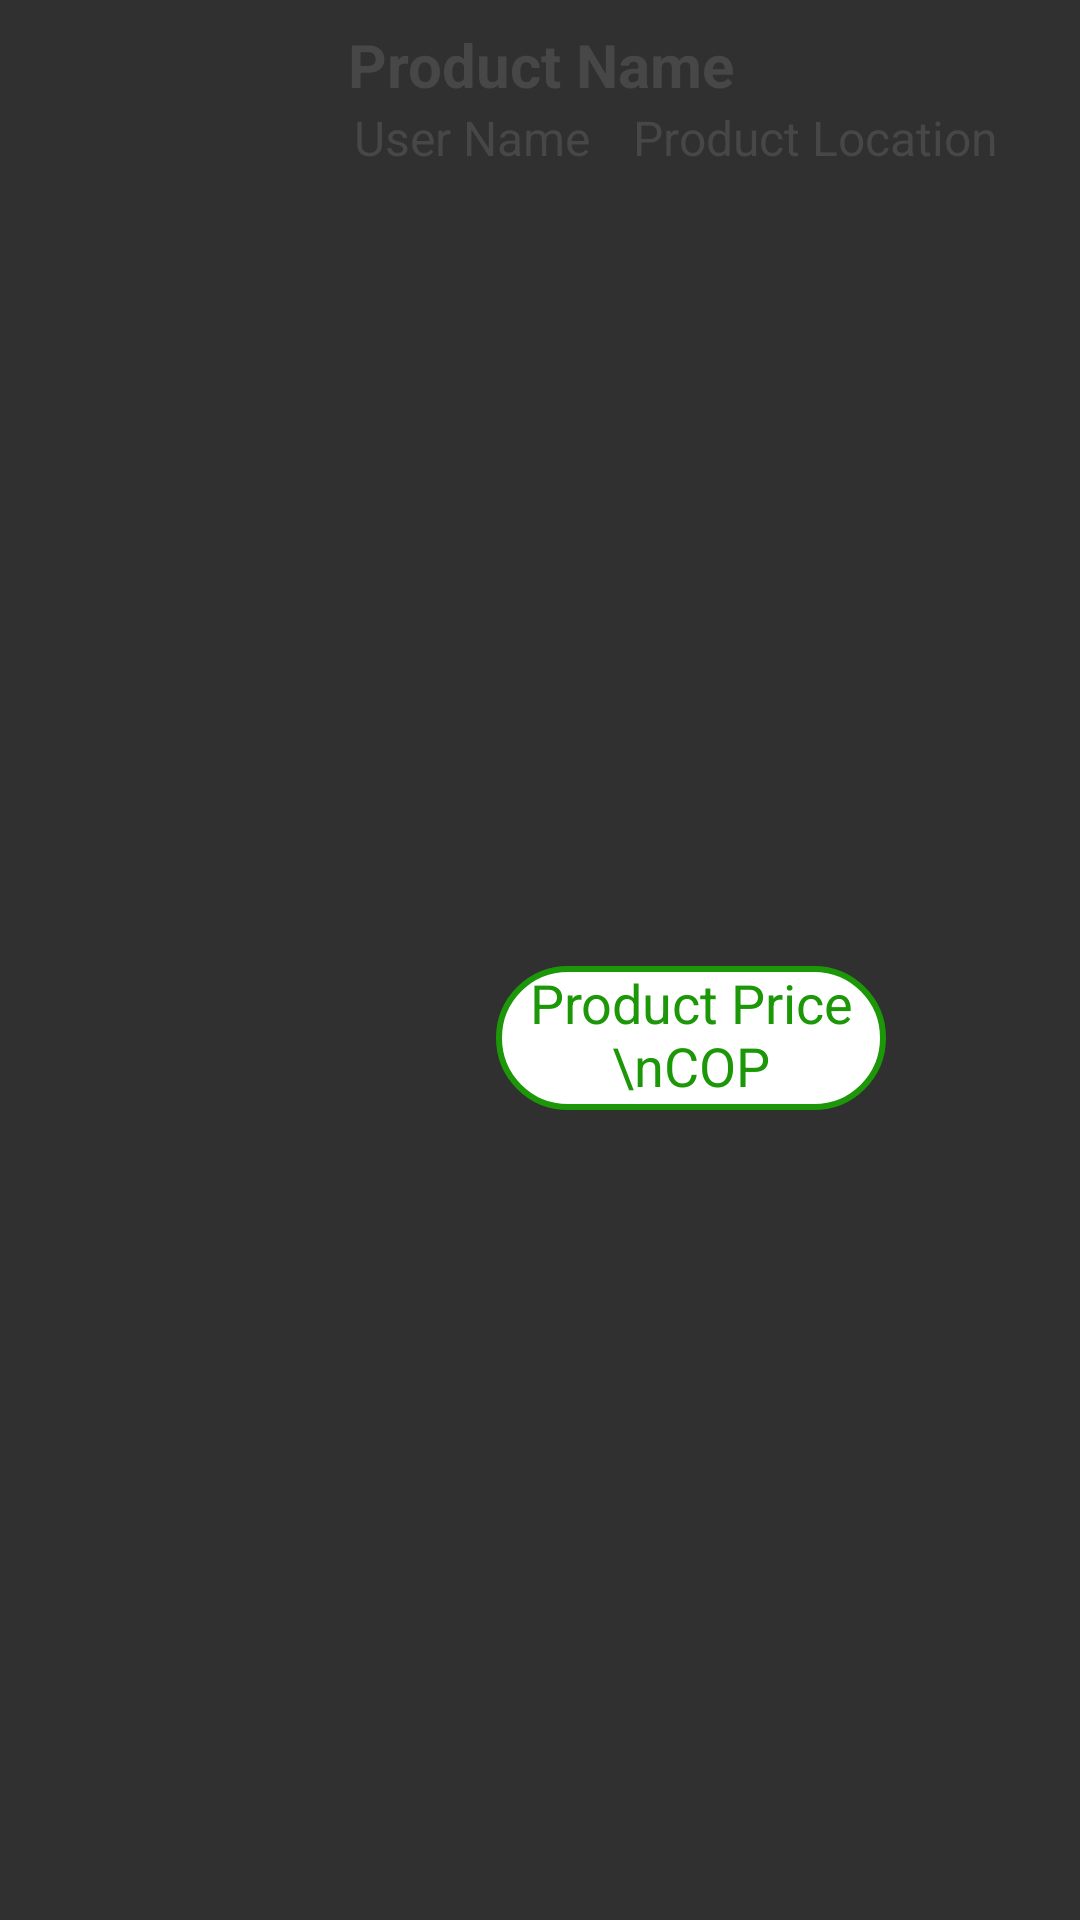

Android layout source for this screen:
<!-- AndroidManifest.xml: application theme Theme.AppCompat.NoActionBar -->
<!-- res/layout/shopping_prod.xml -->
<?xml version="1.0" encoding="utf-8"?>

<androidx.constraintlayout.widget.ConstraintLayout xmlns:android="http://schemas.android.com/apk/res/android"
    xmlns:app="http://schemas.android.com/apk/res-auto"
    xmlns:tools="http://schemas.android.com/tools"
    android:layout_width="match_parent"
    android:layout_height="wrap_content"
    android:background="@drawable/text_font_box"
    android:padding="8dp"
    android:layout_marginBottom="10dp">

    <ImageView
        android:id="@+id/productImage"
        android:layout_width="100dp"
        android:layout_height="100dp"
        android:scaleType="centerCrop"
        app:layout_constraintBottom_toBottomOf="parent"
        app:layout_constraintStart_toStartOf="parent"
        app:layout_constraintTop_toTopOf="parent" />

    <TextView
        android:id="@+id/productName"
        android:layout_width="0dp"
        android:layout_height="wrap_content"
        android:layout_marginStart="8dp"
        android:text="Product Name"
        android:textSize="20sp"
        android:textColor="#474747"
        android:textStyle="bold"
        app:layout_constraintStart_toEndOf="@id/productImage"
        app:layout_constraintTop_toTopOf="parent"
        app:layout_constraintEnd_toEndOf="parent" />

    <TextView
        android:id="@+id/productOwner"
        android:layout_width="144dp"
        android:layout_height="23dp"
        android:layout_marginStart="8dp"
        android:paddingStart="2dp"
        android:text="User Name"
        android:textColor="#474747"
        android:textSize="16sp"
        app:layout_constraintStart_toEndOf="@id/productImage"
        app:layout_constraintTop_toBottomOf="@id/productName" />

    <TextView
        android:id="@+id/productLocation"
        android:layout_width="143dp"
        android:layout_height="wrap_content"
        android:layout_marginStart="1dp"
        android:paddingStart="2dp"
        android:text="Product Location"
        android:textColor="#474747"
        android:textSize="16sp"
        app:layout_constraintEnd_toEndOf="parent"
        app:layout_constraintHorizontal_bias="1.0"
        app:layout_constraintStart_toEndOf="@+id/productOwner"
        app:layout_constraintTop_toBottomOf="@+id/productName" />

    <TextView
        android:id="@+id/productPrice"
        android:layout_width="130dp"
        android:layout_height="48dp"
        android:layout_marginTop="2dp"
        android:background="@drawable/prod_value"
        android:text="Product Price \nCOP"
        android:textAlignment="center"
        android:textColor="#1C9708"
        android:textSize="18sp"
        app:layout_constraintBottom_toBottomOf="parent"
        app:layout_constraintEnd_toEndOf="parent"
        app:layout_constraintHorizontal_bias="0.503"
        app:layout_constraintStart_toEndOf="@+id/productImage"
        app:layout_constraintTop_toBottomOf="@+id/productOwner" />


</androidx.constraintlayout.widget.ConstraintLayout>
<!-- resources referenced by this layout -->
<resources>
  <!-- drawable prod_value (drawable) -->
  <?xml version="1.0" encoding="utf-8"?>
  
  <shape xmlns:android="http://schemas.android.com/apk/res/android">
      <corners android:radius="30dp"/>
      <stroke android:color="#1C9708"
          android:width="2dp"/>
      <solid android:color="#FFFFFF"/>
  </shape>
</resources>
